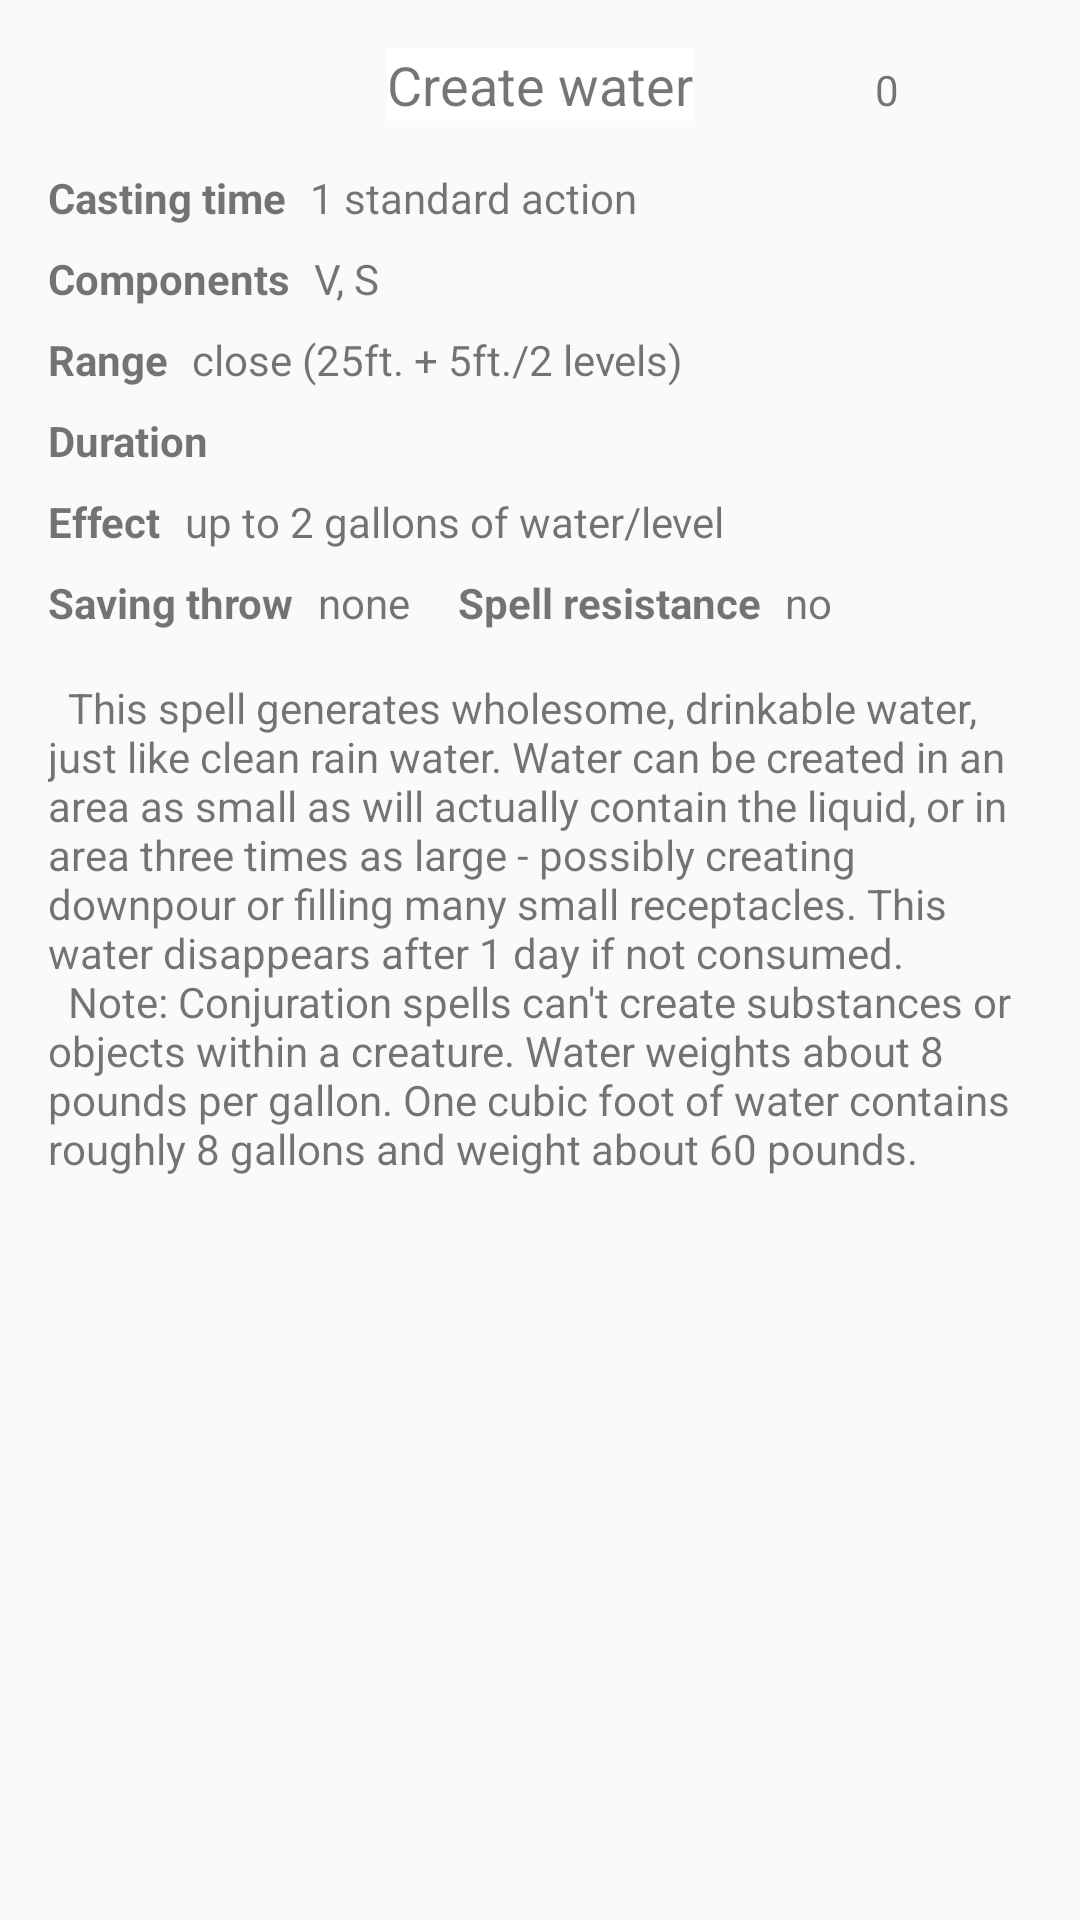

The Android layout XML behind this screen, and the referenced resources:
<!-- AndroidManifest.xml: application theme Theme.AppCompat.Light.NoActionBar -->
<!-- res/layout/fragment_spell_description.xml -->
<?xml version="1.0" encoding="utf-8"?>
<FrameLayout xmlns:android="http://schemas.android.com/apk/res/android"
    xmlns:app="http://schemas.android.com/apk/res-auto"
    xmlns:tools="http://schemas.android.com/tools"
    android:layout_width="match_parent"
    android:layout_height="match_parent"
    tools:context=".SpellDescriptionFragment">

    <androidx.constraintlayout.widget.ConstraintLayout
        android:layout_width="match_parent"
        android:layout_height="match_parent">

        <TextView
            android:id="@+id/spellName"
            android:layout_width="wrap_content"
            android:layout_height="wrap_content"
            android:layout_marginTop="16dp"
            android:background="#FFFFFF"
            android:text="@string/spellNamePlaceholder"
            android:textSize="18sp"
            app:layout_constraintEnd_toEndOf="parent"
            app:layout_constraintStart_toStartOf="parent"
            app:layout_constraintTop_toTopOf="parent" />

        <TextView
            android:id="@+id/spellLevel"
            android:layout_width="wrap_content"
            android:layout_height="wrap_content"
            android:layout_marginStart="16dp"
            android:layout_marginLeft="16dp"
            android:layout_marginEnd="16dp"
            android:layout_marginRight="16dp"
            android:text="@string/levelPlaceholder"
            app:layout_constraintBaseline_toBaselineOf="@+id/spellName"
            app:layout_constraintEnd_toEndOf="parent"
            app:layout_constraintStart_toEndOf="@+id/spellName" />

        <TextView
            android:id="@+id/castingTimeLabel"
            android:layout_width="wrap_content"
            android:layout_height="wrap_content"
            android:layout_marginStart="16dp"
            android:layout_marginLeft="16dp"
            android:layout_marginTop="16dp"
            android:text="@string/casting_time"
            android:textStyle="bold"
            app:layout_constraintStart_toStartOf="parent"
            app:layout_constraintTop_toBottomOf="@+id/spellName" />

        <TextView
            android:id="@+id/componentsLabel"
            android:layout_width="wrap_content"
            android:layout_height="wrap_content"
            android:layout_marginStart="16dp"
            android:layout_marginLeft="16dp"
            android:layout_marginTop="8dp"
            android:text="@string/components"
            android:textStyle="bold"
            app:layout_constraintStart_toStartOf="parent"
            app:layout_constraintTop_toBottomOf="@+id/castingTimeLabel" />

        <TextView
            android:id="@+id/castingTime"
            android:layout_width="wrap_content"
            android:layout_height="wrap_content"
            android:layout_marginStart="8dp"
            android:layout_marginLeft="8dp"
            android:text="@string/casting_time_placeholder"
            app:layout_constraintBaseline_toBaselineOf="@+id/castingTimeLabel"
            app:layout_constraintStart_toEndOf="@+id/castingTimeLabel" />

        <TextView
            android:id="@+id/components"
            android:layout_width="wrap_content"
            android:layout_height="wrap_content"
            android:layout_marginStart="8dp"
            android:layout_marginLeft="8dp"
            android:text="@string/componentsPlaceholder"
            app:layout_constraintBaseline_toBaselineOf="@+id/componentsLabel"
            app:layout_constraintStart_toEndOf="@+id/componentsLabel" />

        <TextView
            android:id="@+id/rangeLabel"
            android:layout_width="wrap_content"
            android:layout_height="wrap_content"
            android:layout_marginStart="16dp"
            android:layout_marginLeft="16dp"
            android:layout_marginTop="8dp"
            android:text="@string/range"
            android:textStyle="bold"
            app:layout_constraintStart_toStartOf="parent"
            app:layout_constraintTop_toBottomOf="@+id/componentsLabel" />

        <TextView
            android:id="@+id/durationLabel"
            android:layout_width="wrap_content"
            android:layout_height="wrap_content"
            android:layout_marginStart="16dp"
            android:layout_marginLeft="16dp"
            android:layout_marginTop="8dp"
            android:text="@string/duration"
            android:textStyle="bold"
            app:layout_constraintStart_toStartOf="parent"
            app:layout_constraintTop_toBottomOf="@+id/rangeLabel" />

        <TextView
            android:id="@+id/effectLabel"
            android:layout_width="wrap_content"
            android:layout_height="wrap_content"
            android:layout_marginStart="16dp"
            android:layout_marginLeft="16dp"
            android:layout_marginTop="8dp"
            android:text="@string/effect"
            android:textStyle="bold"
            app:layout_constraintStart_toStartOf="parent"
            app:layout_constraintTop_toBottomOf="@+id/durationLabel" />

        <TextView
            android:id="@+id/saveLabel"
            android:layout_width="wrap_content"
            android:layout_height="wrap_content"
            android:layout_marginStart="16dp"
            android:layout_marginLeft="16dp"
            android:layout_marginTop="8dp"
            android:text="@string/saving_throw"
            android:textStyle="bold"
            app:layout_constraintStart_toStartOf="parent"
            app:layout_constraintTop_toBottomOf="@+id/effectLabel" />

        <TextView
            android:id="@+id/saveLabel2"
            android:layout_width="wrap_content"
            android:layout_height="wrap_content"
            android:layout_marginStart="16dp"
            android:layout_marginLeft="16dp"
            android:text="@string/resistance"
            android:textStyle="bold"
            app:layout_constraintBaseline_toBaselineOf="@+id/saveLabel"
            app:layout_constraintStart_toEndOf="@+id/save" />

        <TextView
            android:id="@+id/range"
            android:layout_width="wrap_content"
            android:layout_height="wrap_content"
            android:layout_marginStart="8dp"
            android:layout_marginLeft="8dp"
            android:text="@string/close"
            app:layout_constraintBaseline_toBaselineOf="@+id/rangeLabel"
            app:layout_constraintStart_toEndOf="@+id/rangeLabel" />

        <TextView
            android:id="@+id/effect"
            android:layout_width="wrap_content"
            android:layout_height="wrap_content"
            android:layout_marginStart="8dp"
            android:layout_marginLeft="8dp"
            android:text="@string/ns_of_water_level"
            app:layout_constraintBaseline_toBaselineOf="@+id/effectLabel"
            app:layout_constraintStart_toEndOf="@+id/effectLabel" />

        <TextView
            android:id="@+id/save"
            android:layout_width="wrap_content"
            android:layout_height="wrap_content"
            android:layout_marginStart="8dp"
            android:layout_marginLeft="8dp"
            android:text="@string/savePlaceholder"
            app:layout_constraintBaseline_toBaselineOf="@+id/saveLabel"
            app:layout_constraintStart_toEndOf="@+id/saveLabel" />

        <TextView
            android:id="@+id/resistance"
            android:layout_width="wrap_content"
            android:layout_height="wrap_content"
            android:layout_marginStart="8dp"
            android:layout_marginLeft="8dp"
            android:text="@string/resistancePlaceholder"
            app:layout_constraintBaseline_toBaselineOf="@+id/saveLabel2"
            app:layout_constraintStart_toEndOf="@+id/saveLabel2" />

        <TextView
            android:id="@+id/description"
            android:layout_width="0dp"
            android:layout_height="wrap_content"
            android:layout_marginStart="16dp"
            android:layout_marginLeft="16dp"
            android:layout_marginTop="16dp"
            android:layout_marginEnd="16dp"
            android:layout_marginRight="16dp"
            android:text="@string/textview"
            app:layout_constraintEnd_toEndOf="parent"
            app:layout_constraintStart_toStartOf="parent"
            app:layout_constraintTop_toBottomOf="@+id/saveLabel" />

        <TextView
            android:id="@+id/duration"
            android:layout_width="wrap_content"
            android:layout_height="wrap_content"
            android:layout_marginStart="8dp"
            android:layout_marginLeft="8dp"
            app:layout_constraintBaseline_toBaselineOf="@+id/durationLabel"
            app:layout_constraintStart_toEndOf="@+id/durationLabel"
            tools:text="@string/durationPlaceholder" />

    </androidx.constraintlayout.widget.ConstraintLayout>
</FrameLayout>
<!-- resources referenced by this layout -->
<resources>
  <string name="casting_time">Casting time</string>
  <string name="casting_time_placeholder">1 standard action</string>
  <string name="close">close (25ft. + 5ft./2 levels)</string>
  <string name="components">Components</string>
  <string name="componentsPlaceholder">V, S</string>
  <string name="duration">Duration</string>
  <string name="durationPlaceholder">Instantaneous</string>
  <string name="effect">Effect</string>
  <string name="levelPlaceholder">0</string>
  <string name="ns_of_water_level">up to 2 gallons of water/level</string>
  <string name="range">Range</string>
  <string name="resistance">Spell resistance</string>
  <string name="resistancePlaceholder">no</string>
  <string name="savePlaceholder">none</string>
  <string name="saving_throw">Saving throw</string>
  <string name="spellNamePlaceholder">Create water</string>
  <string name="textview">
              \tThis spell generates wholesome, drinkable water, just like clean rain water.
              Water can be created in an area as small as will actually contain the liquid,
              or in area three times as large - possibly creating downpour or filling many small
              receptacles. This water disappears after 1 day if not consumed.
              \n
              \tNote: Conjuration spells can\'t create substances or objects within a creature. Water weights about 8 pounds per gallon. One cubic foot of water contains roughly 8 gallons and weight about 60 pounds.
      </string>
</resources>
